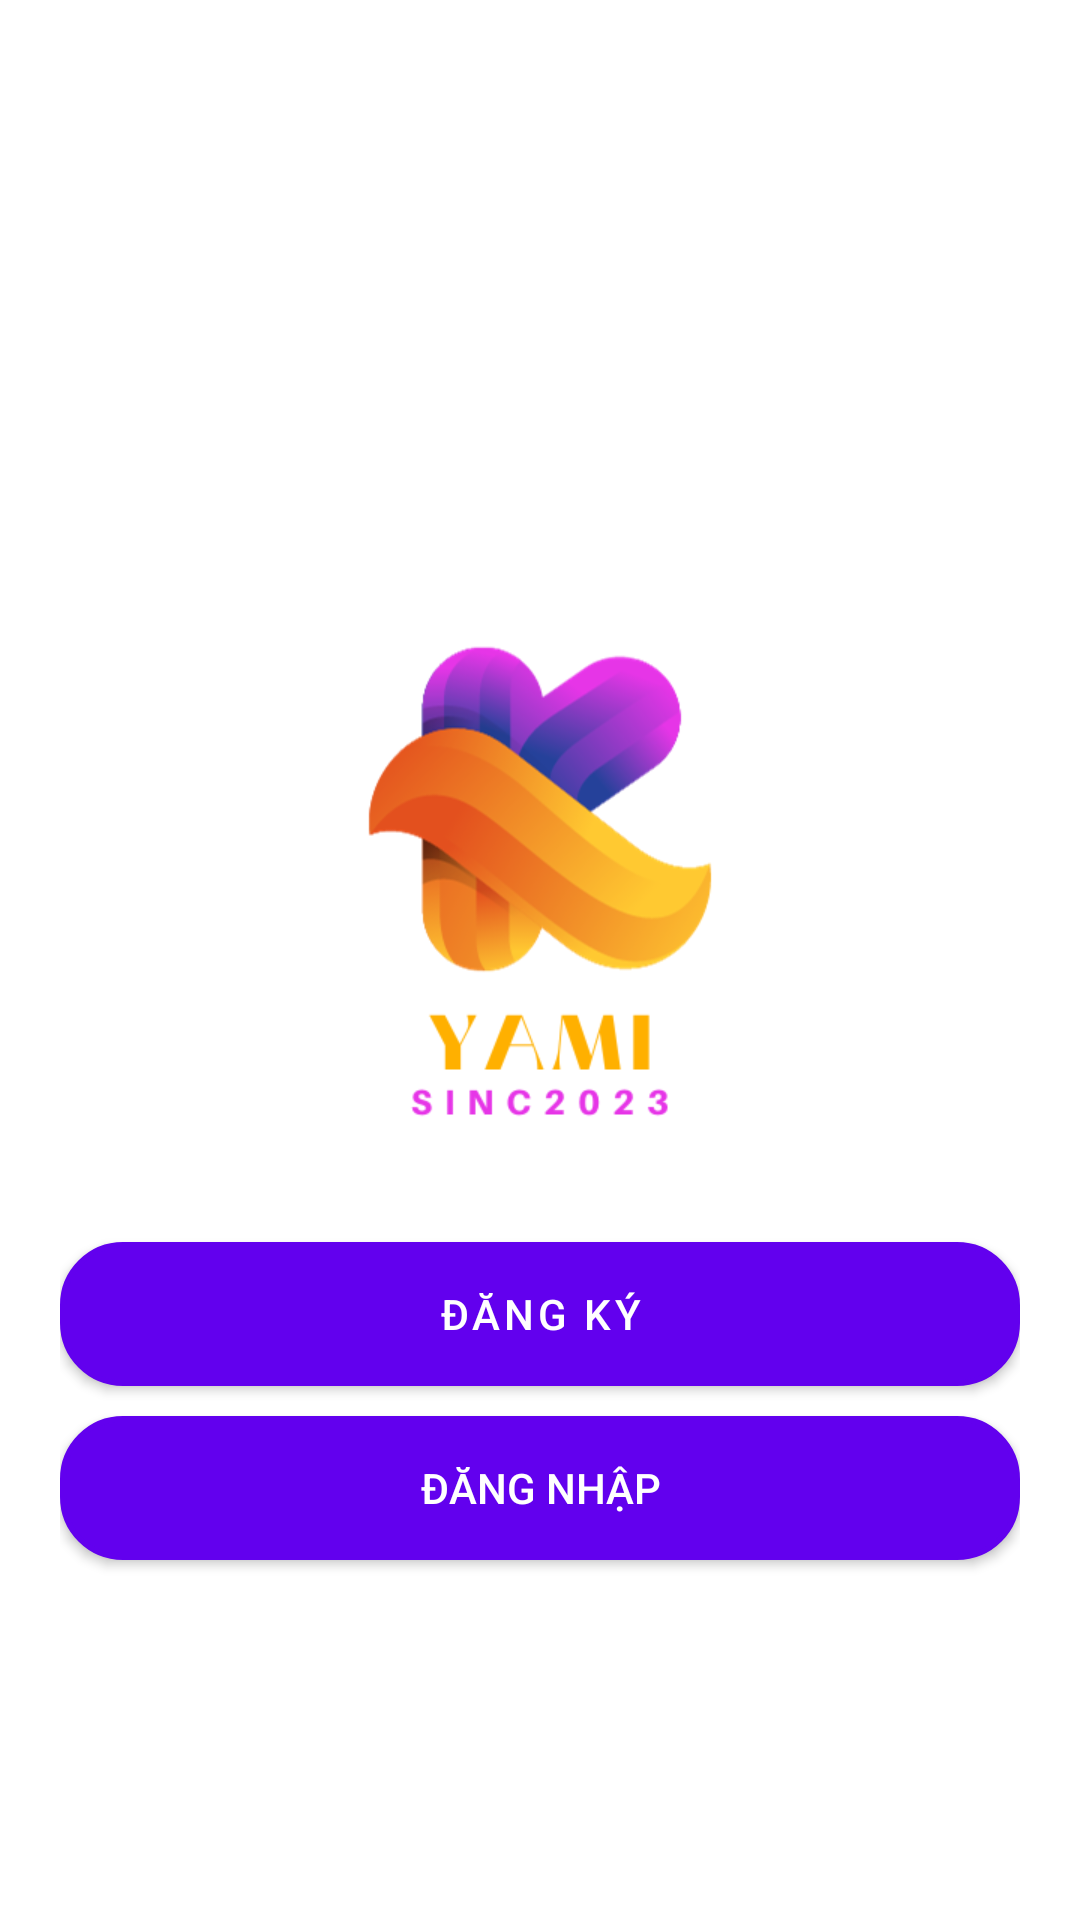

Reconstruct the res/layout file that produces this screen, plus the resources it refers to.
<!-- AndroidManifest.xml: application theme Theme.FirebaseApp -->
<!-- res/layout/activity_main.xml -->
<?xml version="1.0" encoding="utf-8"?>
<RelativeLayout xmlns:android="http://schemas.android.com/apk/res/android"
    xmlns:app="http://schemas.android.com/apk/res-auto"
    xmlns:tools="http://schemas.android.com/tools"
    android:layout_width="match_parent"
    android:layout_height="match_parent"
    android:padding="20dp"
    tools:context=".MainActivity">

    
    <ImageView
        android:layout_width="250dp"
        android:layout_height="250dp"
        android:src="@drawable/app_icon"
        android:layout_centerHorizontal="true"
        android:layout_marginTop="150dp"></ImageView>

    <Button
        android:id="@+id/register_btn"
        android:text="Đăng ký"
        android:background="@drawable/button"
        android:textColor="@color/white"
        android:layout_width="match_parent"
        android:layout_height="wrap_content"
        android:layout_above="@+id/login_btn"></Button>
    <Button
        android:id="@+id/login_btn"
        android:text="Đăng nhập"
        android:background="@drawable/button"
        android:layout_alignParentBottom="true"
        android:layout_marginTop="10dp"
        android:layout_marginBottom="100dp"
        style="@style/ColoredButton"
        android:layout_width="match_parent"
        android:layout_height="wrap_content"></Button>


</RelativeLayout>
<!-- resources referenced by this layout -->
<resources>
  <color name="white">#FFFFFFFF</color>
  <!-- drawable app_icon: png bitmap (drawable, 38520 bytes) -->
  <!-- drawable button (drawable) -->
  <?xml version="1.0" encoding="utf-8"?>
   <selector xmlns:android="http://schemas.android.com/apk/res/android">
      <item>
          <shape android:shape="rectangle">
              <solid android:color="@color/button_color"/>
              <stroke android:width="2dp" android:color="@color/button_color" />
              <corners android:radius="20dp"/>
          </shape>
      </item>
  </selector>
  <style name="ColoredButton" parent="@style/Widget.AppCompat.Button.Colored"> <item name="colorButtonNormal">@color/button_color</item> </style>
  <style name="Theme.FirebaseApp" parent="Theme.MaterialComponents.DayNight.DarkActionBar">
          
          <item name="colorPrimary">@color/purple_500</item>
          <item name="colorPrimaryVariant">@color/purple_700</item>
          <item name="colorOnPrimary">@color/white</item>
          
          <item name="colorSecondary">@color/teal_200</item>
          <item name="colorSecondaryVariant">@color/teal_700</item>
          <item name="colorOnSecondary">@color/black</item>
          
          <item name="android:statusBarColor">?attr/colorPrimaryVariant</item>
          
      </style>
  <color name="button_color">#583EAE</color>
  <color name="purple_500">#FF6200EE</color>
  <color name="purple_700">#FF3700B3</color>
  <color name="teal_200">#FF03DAC5</color>
  <color name="teal_700">#FF018786</color>
  <color name="black">#FF000000</color>
</resources>
